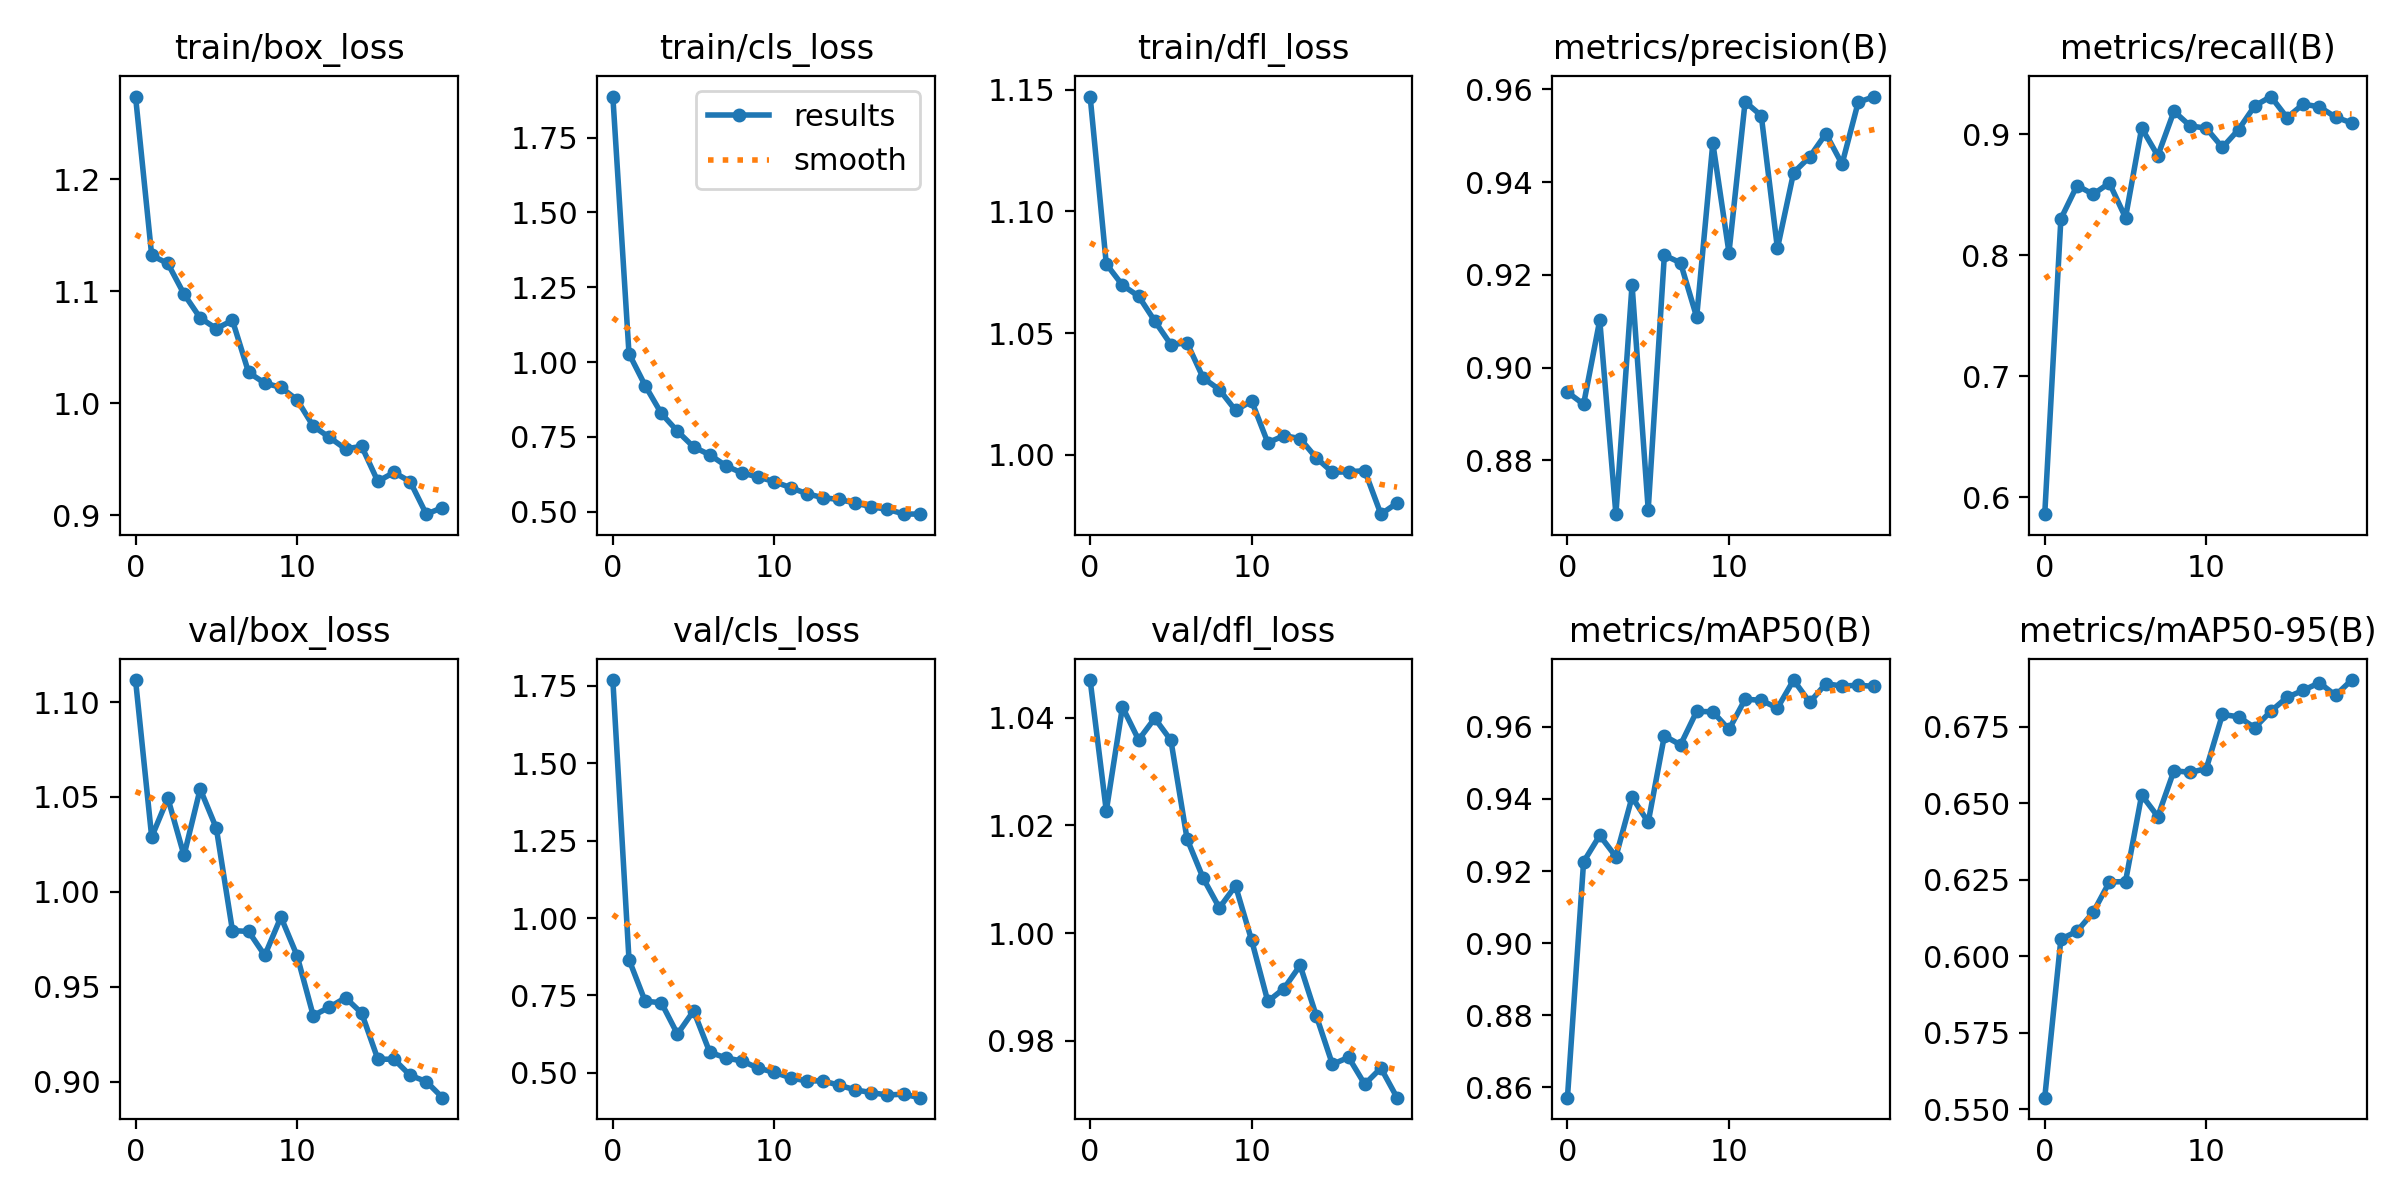

The file beside this chart, header and first rows:
epoch, train/box_loss, train/cls_loss, train/dfl_loss, metrics/precision(B), metrics/recall(B), metrics/mAP50(B), metrics/mAP50-95(B), val/box_loss, val/cls_loss, val/dfl_loss, lr/pg0, lr/pg1, lr/pg2
0, 1.274, 1.887, 1.147, 0.8947, 0.5859, 0.8571, 0.5537, 1.112, 1.768, 1.047, 0.0004132, 0.0004132, 0.0004132
1, 1.132, 1.028, 1.078, 0.8921, 0.8301, 0.9226, 0.6056, 1.029, 0.8659, 1.023, 0.0007888, 0.0007888, 0.0007888
2, 1.125, 0.9217, 1.07, 0.9103, 0.8575, 0.9299, 0.6082, 1.049, 0.7314, 1.042, 0.001123, 0.001123, 0.001123
3, 1.098, 0.8286, 1.065, 0.8684, 0.8503, 0.924, 0.6143, 1.019, 0.7267, 1.036, 0.001064, 0.001064, 0.001064
4, 1.076, 0.769, 1.055, 0.9179, 0.8596, 0.9405, 0.6242, 1.054, 0.6254, 1.04, 0.001064, 0.001064, 0.001064
5, 1.067, 0.7164, 1.045, 0.8694, 0.831, 0.9335, 0.6244, 1.034, 0.7004, 1.036, 0.001002, 0.001002, 0.001002
6, 1.074, 0.6903, 1.046, 0.9243, 0.905, 0.9575, 0.6527, 0.9796, 0.5667, 1.018, 0.0009406, 0.0009406, 0.0009406
7, 1.028, 0.6535, 1.032, 0.9226, 0.8821, 0.955, 0.6457, 0.9792, 0.5482, 1.01, 0.0008787, 0.0008787, 0.0008787
8, 1.018, 0.6292, 1.027, 0.9109, 0.9189, 0.9643, 0.6606, 0.9665, 0.5386, 1.005, 0.0008169, 0.0008169, 0.0008169
9, 1.014, 0.616, 1.018, 0.9484, 0.9068, 0.9642, 0.6601, 0.9868, 0.5153, 1.009, 0.000755, 0.000755, 0.000755
10, 1.003, 0.6004, 1.022, 0.9248, 0.9049, 0.9593, 0.6613, 0.9664, 0.502, 0.9987, 0.0006931, 0.0006931, 0.0006931
11, 0.9795, 0.5806, 1.005, 0.9574, 0.889, 0.9677, 0.679, 0.9348, 0.4842, 0.9873, 0.0006312, 0.0006312, 0.0006312
12, 0.9696, 0.5605, 1.008, 0.9543, 0.9038, 0.9674, 0.6783, 0.9393, 0.4739, 0.9897, 0.0005694, 0.0005694, 0.0005694
13, 0.9592, 0.547, 1.007, 0.9257, 0.9234, 0.9652, 0.6747, 0.9443, 0.4745, 0.994, 0.0005075, 0.0005075, 0.0005075
14, 0.9615, 0.5409, 0.9988, 0.9421, 0.9311, 0.973, 0.6801, 0.9361, 0.4602, 0.9847, 0.0004456, 0.0004456, 0.0004456
15, 0.9302, 0.5293, 0.9929, 0.9455, 0.9136, 0.9668, 0.6846, 0.9119, 0.4455, 0.9757, 0.0003837, 0.0003837, 0.0003837
16, 0.9382, 0.5164, 0.9931, 0.9505, 0.9248, 0.972, 0.6869, 0.9118, 0.4363, 0.9769, 0.0003219, 0.0003219, 0.0003219
17, 0.93, 0.508, 0.9935, 0.9439, 0.9226, 0.9713, 0.6894, 0.9034, 0.4286, 0.9719, 0.00026, 0.00026, 0.00026
18, 0.9009, 0.4928, 0.9757, 0.9572, 0.9141, 0.9716, 0.6853, 0.9001, 0.4314, 0.975, 0.0001981, 0.0001981, 0.0001981
19, 0.9067, 0.4918, 0.9802, 0.9585, 0.9093, 0.9712, 0.6903, 0.8916, 0.42, 0.9695, 0.0001363, 0.0001363, 0.0001363
